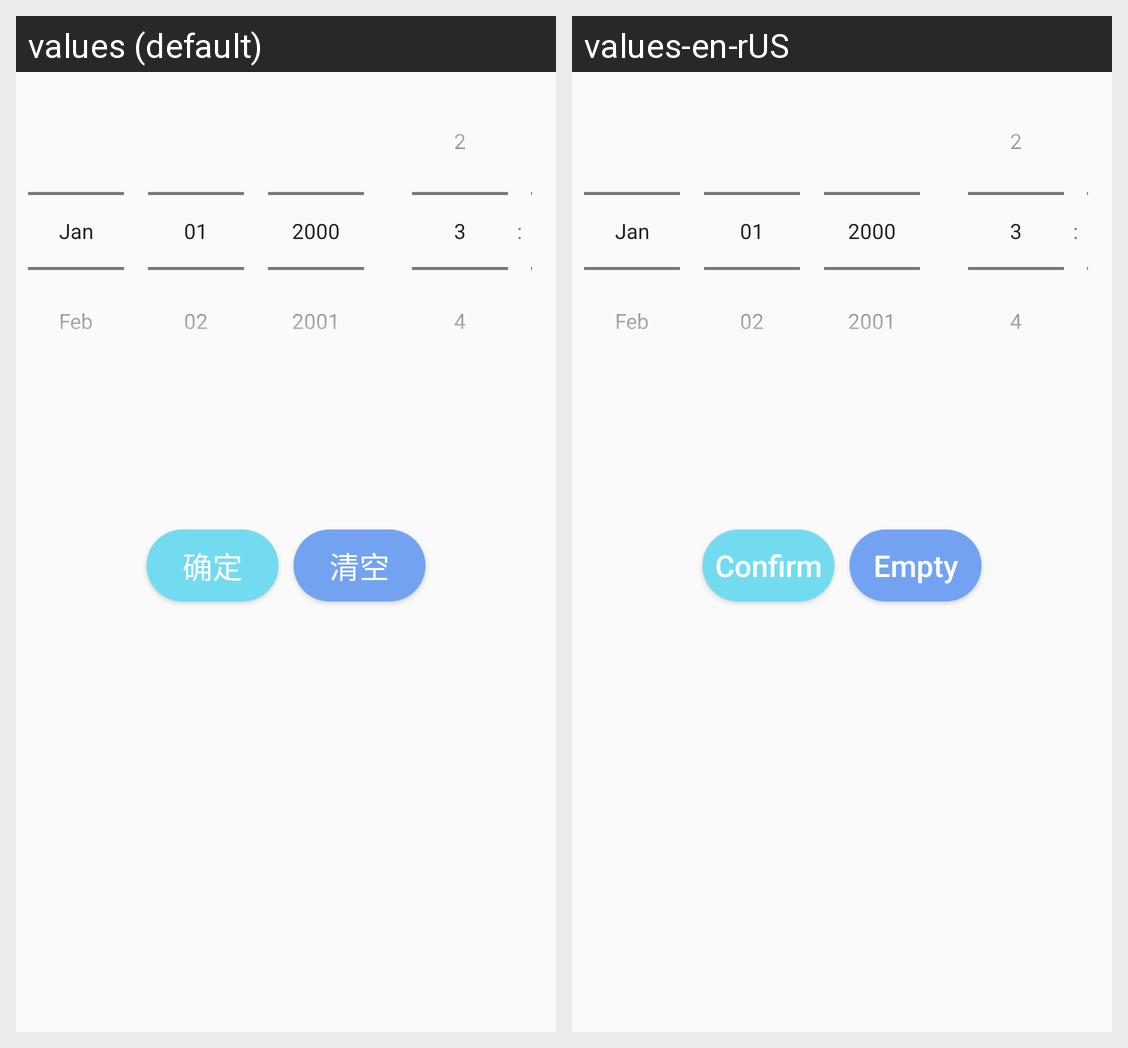

For this localized Android screen grid, give each drawn string resource with its value in every locale shown.
Android screen res/layout/settime_layout.xml rendered under 2 locales, left to right: values (default), values-en-rUS. Device: Nexus 5 (rendered at 1080×1920; each locale shown at half size, 540×960, under a caption strip naming it); theme AppTheme.
Strings drawn on this screen, with the default value and each locale's value (text and hints the layout hard-codes, and strings that could not be matched under every locale, appear in the picture but are not listed):

string89
  values: 确定
  values-en-rUS: Confirm

string132
  values: 清空
  values-en-rUS: Empty
